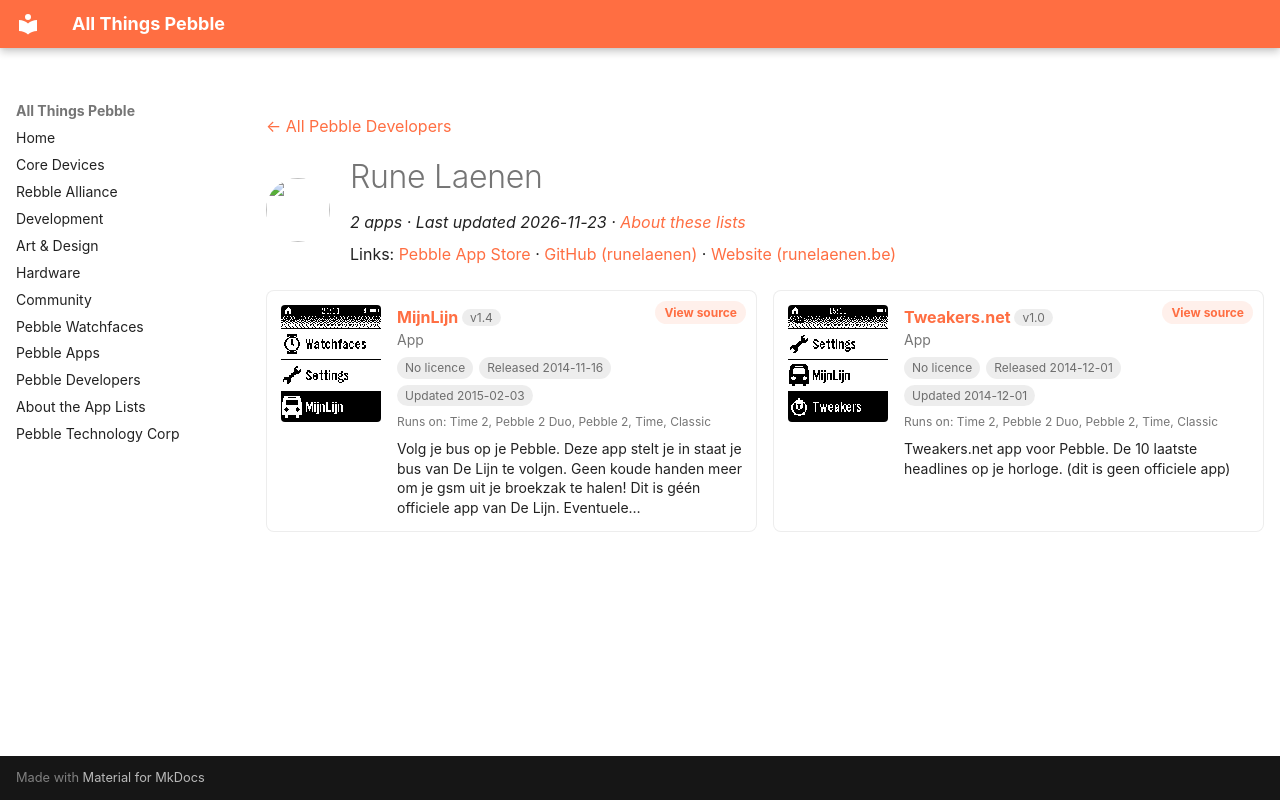

repository: saltedlolly/all-things-pebble · page: developers/rune-laenen.html · generator: mkdocs

---
title: "Rune Laenen"
hide:
  - toc
---

<!-- Generated by scripts/update_app_directory.py: do not edit by hand -->
[← All Pebble Developers](../developers.md)

<div class="dev-header" markdown>
<img class="dev-avatar" src="https://github.com/runelaenen.png?size=128" alt="" width="64" height="64" loading="lazy" onerror="this.remove()">
<div class="dev-intro" markdown>

# Rune Laenen

*2 apps · Last updated 2026-11-23 · [About these lists](../about-app-lists.md)*

Links: [Pebble App Store](https://apps.repebble.com/apps/dev/rune-laenen_54535818133890a624000077) · [GitHub (runelaenen)](https://github.com/runelaenen) · [Website (runelaenen.be)](http://runelaenen.be)

</div>
</div>

<div class="dev-controls" data-search-exclude hidden>
<div class="dev-filter" role="group" aria-label="Show"><button type="button" data-filter="all" aria-pressed="true">All <span>2</span></button><button type="button" data-filter="watchface" aria-pressed="false" disabled>Watchfaces <span>0</span></button><button type="button" data-filter="watchapp" aria-pressed="false">Apps <span>2</span></button></div>
<label class="dev-sort">Sort by <select><option value="updated">Recently updated</option><option value="released">Newest release</option><option value="title">A–Z</option></select></label>
</div>

<div class="app-grid dev-apps" data-search-exclude>
<div class="app-card" data-type="watchapp" data-title="mijnlijn" data-released="2014-11-16" data-updated="2015-02-03">
<a class="app-shot" href="https://apps.repebble.com/54690692ecee196dde000019" data-search-exclude><img src="../images/apps/54690692ecee196dde000019.png" alt="MijnLijn" loading="lazy"></a>
<div class="app-info">
<h2 class="app-name" id="app-54690692ecee196dde000019"><a href="https://apps.repebble.com/54690692ecee196dde000019">MijnLijn</a> <span class="app-version" title="Latest version" data-search-exclude>v1.4</span></h2>
<a class="app-source" href="https://github.com/runelaenen/MijnLijnPebble" title="Source code" data-search-exclude>View source</a>
<div class="app-dev">App</div>
<div class="app-tags" data-search-exclude><span class="app-licence app-licence--none" title="Licence">No licence</span> <span title="First published in the app store">Released 2014-11-16</span> <span title="Latest release in the app store">Updated 2015-02-03</span></div>
<div class="app-watches" title="Supported watches" data-search-exclude>Runs on: Time 2, Pebble 2 Duo, Pebble 2, Time, Classic</div>
<p class="app-desc">Volg je bus op je Pebble. Deze app stelt je in staat je bus van De Lijn te volgen. Geen koude handen meer om je gsm uit je broekzak te halen! Dit is géén officiele app van De Lijn. Eventuele…</p>
</div>
</div>
<div class="app-card" data-type="watchapp" data-title="tweakers.net" data-released="2014-12-01" data-updated="2014-12-01">
<a class="app-shot" href="https://apps.repebble.com/547c7a652dc8d2eb7f000018" data-search-exclude><img src="../images/apps/547c7a652dc8d2eb7f000018.png" alt="Tweakers.net" loading="lazy"></a>
<div class="app-info">
<h2 class="app-name" id="app-547c7a652dc8d2eb7f000018"><a href="https://apps.repebble.com/547c7a652dc8d2eb7f000018">Tweakers.net</a> <span class="app-version" title="Latest version" data-search-exclude>v1.0</span></h2>
<a class="app-source" href="https://github.com/runelaenen/TweakersPebble" title="Source code" data-search-exclude>View source</a>
<div class="app-dev">App</div>
<div class="app-tags" data-search-exclude><span class="app-licence app-licence--none" title="Licence">No licence</span> <span title="First published in the app store">Released 2014-12-01</span> <span title="Latest release in the app store">Updated 2014-12-01</span></div>
<div class="app-watches" title="Supported watches" data-search-exclude>Runs on: Time 2, Pebble 2 Duo, Pebble 2, Time, Classic</div>
<p class="app-desc">Tweakers.net app voor Pebble. De 10 laatste headlines op je horloge. (dit is geen officiele app)</p>
</div>
</div>
</div>
